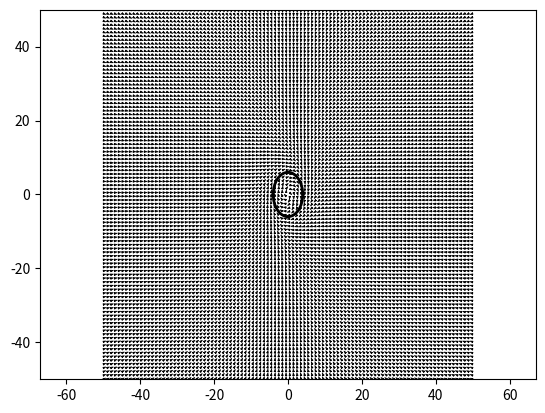

Generate this figure with matplotlib:
import numpy as np
import matplotlib.pyplot as plt
import matplotlib.patches as patches
from numpy import linalg as LA


class GuidanceVectorFieldEllipse:
    def __init__(self, a,b, x0, y0, k):
        self.a = a  # length of ellipse
        self.b = b  # width of ellipse 
        self.x0 = x0 # center of ellipse in x direction
        self.y0 = y0 # center of ellipse in y direction
        self.k = k

    def computeNormal(self, pos_xy):
        # f(p) = ((x-pos_xy[0])/self.a)**2 + ((y-pos_xy)/self.b)**2 - 1

        #normal = np.array([2.* (pos_xy[0] - self.x0)/self.a**2, 2.* (pos_xy[1] - self.y0)/self.b**2]) 
        normal = np.array([2.* ((pos_xy[0] - self.x0)/(self.a**2)), 2.* ((pos_xy[1] - self.y0)/(self.b**2))])

        return normal

    def computeTangent(self,normal):
        E = np.array([[0., 1.],[-1., 0.]])

        return E.dot(normal)


    def computeError(self, pos_xy):
        totalError = ((pos_xy[0]-self.x0)/self.a)**2 + ((pos_xy[1]-self.y0)/self.b)**2 - 1.

        return totalError

    def createSingleVectorFieldVector(self, tangent, normal, totalError):
        boundary = 0.0001 #0.20

        if abs(totalError) < boundary:
            error = 0.
        elif totalError >= boundary: # outside ellipse
            error = totalError#1.
        else:   # inside
            error = totalError#-1.

        #print("error", error)

        #error = totalError

        return np.subtract(tangent, normal.dot(self.k*error))


    def getDesiredVelocity(self, pos_xy):
        normal = self.computeNormal(pos_xy)
        tangent = self.computeTangent(normal)
        totalError = self.computeError(pos_xy)

        singleVectorFieldVector = self.createSingleVectorFieldVector(tangent, normal, totalError)
        
        singleVectorFieldVector = singleVectorFieldVector.dot(1./LA.norm(singleVectorFieldVector))
        return singleVectorFieldVector
        
    def plotIt(self, ax, BOUNDARY):
        n = BOUNDARY*2
        I = np.linspace(-BOUNDARY, BOUNDARY, n, endpoint=True)
        J = np.linspace(-BOUNDARY, BOUNDARY, n, endpoint=True)
        Px = np.array([])
        Py = np.array([])


        II = np.array([])
        JJ = np.array([])
        


        for i in I:
            for j in J:
                #print(i)


                pos = (i,j)
                normal = self.computeNormal(pos)
                tangent = self.computeTangent(normal)
                totalError = self.computeError(pos)

                singleVectorFieldVector = self.createSingleVectorFieldVector(tangent, normal, totalError)
                
                singleVectorFieldVector = singleVectorFieldVector * 1./LA.norm(singleVectorFieldVector)

                Px = np.concatenate([Px, [singleVectorFieldVector[0]]])
                Py = np.concatenate([Py, [singleVectorFieldVector[1]]])
                
                II = np.concatenate([II, [i]])
                JJ = np.concatenate([JJ, [j]])
                

        ax.quiver(II, JJ, Px, Py, alpha=1.)
        ax.quiver(II, JJ, Px, Py, edgecolor='k', facecolor='None', linewidth=.01)
        ax.axis('equal')

        ax.set_xlim(-BOUNDARY,BOUNDARY)
        ax.set_ylim(-BOUNDARY,BOUNDARY)

        return ax


def plotVectorField():
    n = 100
    I = np.linspace(-50, 50, n, endpoint=True)
    J = np.linspace(-50, 50, n, endpoint=True)
    Px = np.array([])
    Py = np.array([])
    n = 0

    II = np.array([])
    JJ = np.array([])

    gvf = GuidanceVectorFieldEllipse(4,6,0,0,0.3) 

    for i in I:
        for j in J:
            #print(i)


            pos = (i,j)
            normal = gvf.computeNormal(pos)
            tangent = gvf.computeTangent(normal)
            totalError = gvf.computeError(pos)

            singleVectorFieldVector = gvf.createSingleVectorFieldVector(tangent, normal, totalError)
            
            singleVectorFieldVector = singleVectorFieldVector * 1./LA.norm(singleVectorFieldVector)
            Px = np.concatenate([Px, [singleVectorFieldVector[0]]])
            Py = np.concatenate([Py, [singleVectorFieldVector[1]]])

            II = np.concatenate([II, [i]])
            JJ = np.concatenate([JJ, [j]])
            
            
            
    #plt.axes([-10, 0.025, 0.95, 0.95])
    
    #plt.quiver(I, J, Px, Py, alpha=1.)
    #plt.quiver(I, J, Px, Py, edgecolor='k', facecolor='None', linewidth=.5)
    #plt.axis('equal')
    e1 = patches.Ellipse((gvf.x0, gvf.y0), gvf.a*2., gvf.b*2., linewidth=2, fill=False)
    
    #plt.xlim(-1, n)
    #plt.xticks(())
    #plt.ylim(-1, n)
    #plt.yticks(())

    



    fig = plt.figure()
    ax = fig.add_subplot(111)
    ax.add_patch(e1)

    ax.quiver(II, JJ, Px, Py, alpha=1.)
    ax.quiver(II, JJ, Px, Py, edgecolor='k', facecolor='None', linewidth=.5)
    ax.axis('equal')

    ax.set_xlim(-50,50)
    ax.set_ylim(-50,50)

    plt.show()
    


if __name__ == "__main__":
    plotVectorField()


# pos = (5,0)
# gvf = GuidanceVectorFieldEllipse(2,3,0,0) 
# normal = gvf.computeNormal(pos)
# tangent = gvf.computeTangent(normal)
# totalError = gvf.computeError(pos)

# singleVectorFieldVector = gvf.createSingleVectorFieldVector(tangent, normal, totalError, 2.)

# print("Position:", pos)
# print("normal:", normal)
# print("tangent:", tangent)
# print("totalError:", totalError)
# print("singleVectorFieldVector:", singleVectorFieldVector)
